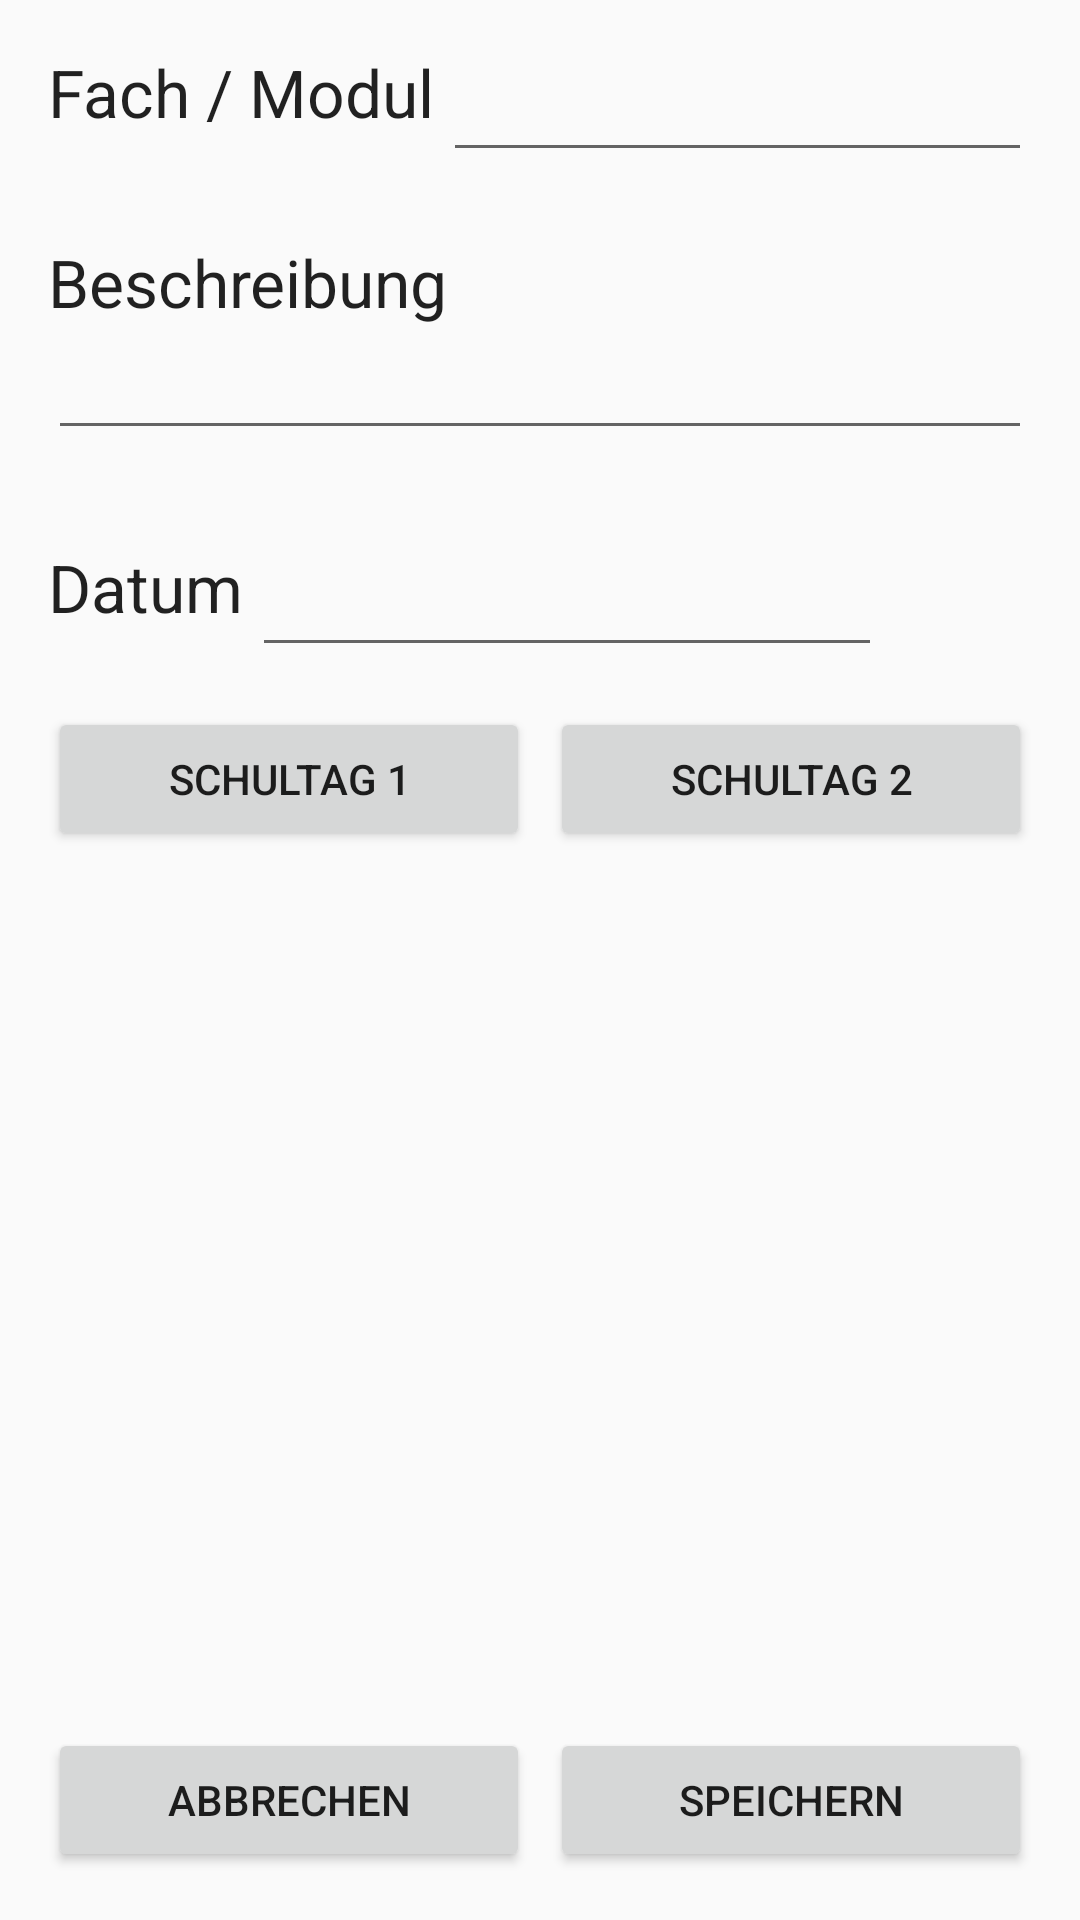

Here is an Android app screen rendered from its layout file. Give the layout XML and the strings, colors and styles it references.
<!-- AndroidManifest.xml: activity theme NewActivityTheme -->
<!-- res/layout/activity_new.xml -->
<?xml version="1.0" encoding="utf-8"?>
<RelativeLayout xmlns:android="http://schemas.android.com/apk/res/android"
    android:orientation="vertical" android:layout_width="match_parent"
    android:layout_height="match_parent"
    android:paddingLeft="16dp"
    android:paddingRight="16dp"
    android:paddingTop="16dp"
    android:paddingBottom="16dp">

    <TextView
        android:layout_width="wrap_content"
        android:layout_height="wrap_content"
        android:textAppearance="?android:attr/textAppearanceLarge"
        android:text="Fach / Modul"
        android:id="@+id/textView"
        android:layout_alignParentTop="true"
        android:layout_alignParentStart="true" />

    <TextView
        android:layout_width="wrap_content"
        android:layout_height="wrap_content"
        android:textAppearance="?android:attr/textAppearanceLarge"
        android:text="Beschreibung"
        android:id="@+id/textView2"
        android:layout_alignParentStart="true"
        android:layout_marginTop="34dp"
        android:layout_below="@+id/textView" />

    <EditText
        android:layout_width="wrap_content"
        android:layout_height="wrap_content"
        android:inputType="textMultiLine"
        android:ems="10"
        android:id="@+id/description"
        android:layout_below="@+id/textView2"
        android:layout_alignParentStart="true"
        android:layout_alignParentEnd="true"
        android:password="false"
        android:maxLines="5"
        android:paddingLeft="10dp" />

    <TextView
        android:layout_width="wrap_content"
        android:layout_height="wrap_content"
        android:textAppearance="?android:attr/textAppearanceLarge"
        android:text="Datum"
        android:id="@+id/textView3"
        android:layout_marginTop="31dp"
        android:layout_below="@+id/description"
        android:layout_alignParentStart="true" />

    <EditText
        android:layout_width="wrap_content"
        android:layout_height="wrap_content"
        android:inputType="date"
        android:ems="10"
        android:id="@+id/editTextDate"
        android:paddingLeft="10dp"
        android:layout_alignTop="@+id/textView3"
        android:layout_toEndOf="@+id/textView3"
        android:layout_marginLeft="3dp" />

    <Button
        android:layout_width="wrap_content"
        android:layout_height="wrap_content"
        android:text="@string/save"
        android:id="@+id/btSave"
        android:layout_alignTop="@+id/btCancel"
        android:layout_alignStart="@+id/day2"
        android:layout_alignParentEnd="true" />

    <AutoCompleteTextView
        android:layout_width="wrap_content"
        android:layout_height="wrap_content"
        android:id="@+id/classes"
        android:singleLine="false"
        android:layout_alignParentTop="true"
        android:layout_alignParentEnd="true"
        android:layout_toEndOf="@+id/textView"
        android:paddingLeft="10dp"
        android:layout_marginLeft="3dp" />

    <Button
        android:layout_width="wrap_content"
        android:layout_height="wrap_content"
        android:id="@+id/btCalendar"
        android:background="@drawable/ic_calendar"
        android:layout_alignTop="@+id/textView3"
        android:layout_alignParentEnd="true"
        android:layout_toEndOf="@+id/editTextDate" />

    <Button
        android:layout_width="wrap_content"
        android:layout_height="wrap_content"
        android:text="Schultag 1"
        android:id="@+id/day1"
        android:layout_below="@+id/space2"
        android:layout_alignParentStart="true"
        android:layout_toStartOf="@+id/space2" />

    <Button
        android:layout_width="wrap_content"
        android:layout_height="wrap_content"
        android:text="Schultag 2"
        android:id="@+id/day2"
        android:layout_below="@+id/space2"
        android:layout_alignParentEnd="true"
        android:layout_toEndOf="@+id/space2" />

    <Button
        android:layout_width="wrap_content"
        android:layout_height="wrap_content"
        android:text="@string/cancel"
        android:id="@+id/btCancel"
        android:layout_alignParentBottom="true"
        android:layout_alignParentStart="true"
        android:layout_toStartOf="@+id/space2" />

    <Space
        android:layout_width="20px"
        android:layout_height="20px"
        android:layout_below="@+id/btCalendar"
        android:layout_centerHorizontal="true"
        android:id="@+id/space2" />

</RelativeLayout>
<!-- resources referenced by this layout -->
<resources>
  <string name="cancel">Abbrechen</string>
  <string name="save">Speichern</string>
  <style name="NewActivityTheme" parent="Theme.AppCompat.Light.DarkActionBar">
          <item name="colorPrimary">@color/newColorPrimary</item>
          <item name="colorPrimaryDark">@color/colorPrimaryDark</item>
          <item name="colorAccent">@color/colorAccent</item>
      </style>
  <color name="newColorPrimary">#EA1717</color>
  <color name="colorPrimaryDark">#8E8E8E</color>
  <color name="colorAccent">#4456FF</color>
</resources>
